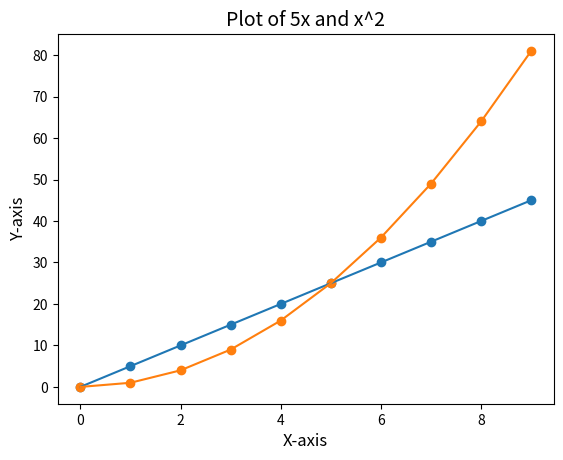

Here is the Python script that generated this plot:
import matplotlib.pyplot as plt

x = list(range(0, 10))
y1 =  [e * 5 for e in x]
y2 =  [e * e for e in x]

plt.plot(x,y1)  # Plot some data on the Axes.
plt.scatter(x,y1)
plt.plot(x,y2)
plt.scatter(x,y2)
plt.title('Plot of 5x and x^2', fontsize=14)
plt.xlabel('X-axis', fontsize=12)
plt.ylabel('Y-axis', fontsize=12)

plt.show()